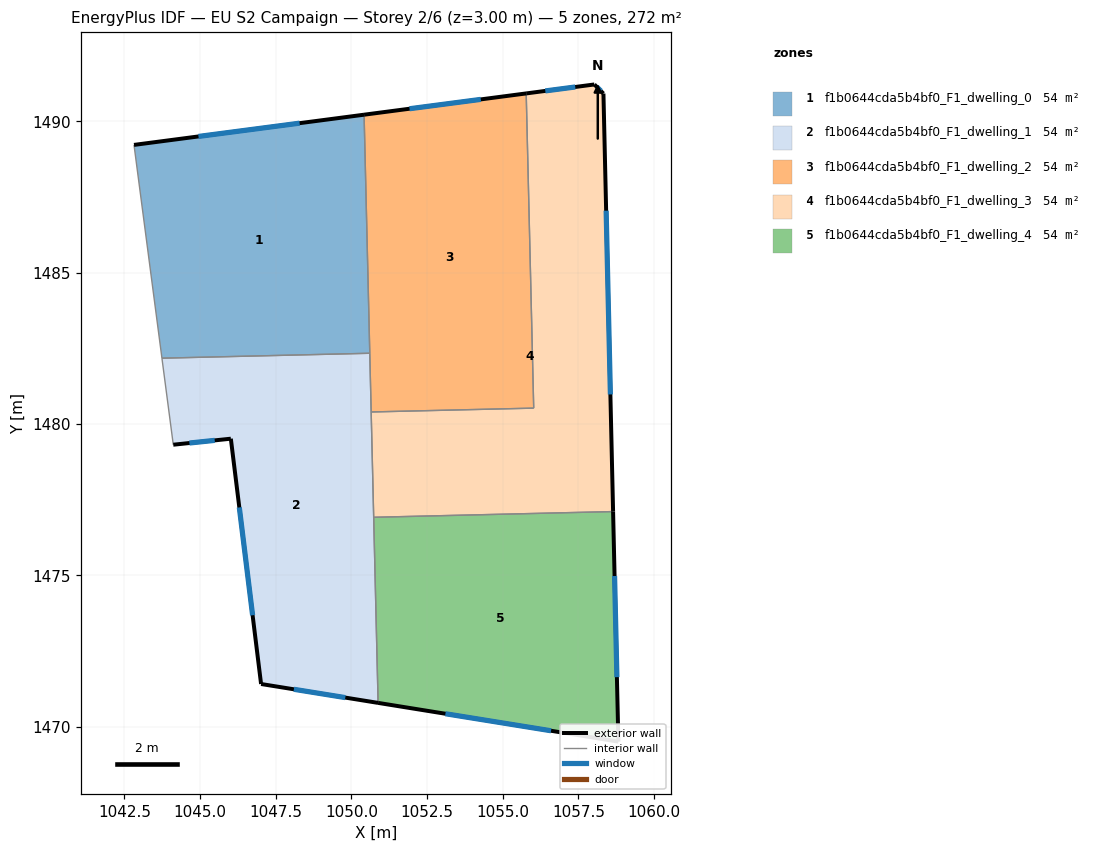
=== STOREY PLAN SPEC (per zone: floor XY polygon, exterior-wall plan segments, windows/doors) ===
zone 1: f1b0644cda5b4bf0_F1_dwelling_0  (54.3 m²)
  floor: (1050.42, 1490.22) (1050.61, 1482.33) (1043.74, 1482.17) (1042.82, 1489.22)
  exterior wall: (1050.42, 1490.22) – (1042.82, 1489.22)  [7.7 m]
    window: (1048.29, 1489.94) – (1044.95, 1489.50)  [4.4 m²]
  interior walls: 3
zone 2: f1b0644cda5b4bf0_F1_dwelling_1  (54.3 m²)
  floor: (1050.61, 1482.33) (1050.88, 1470.78) (1047.02, 1471.41) (1046.02, 1479.51) (1044.11, 1479.31) (1043.74, 1482.17)
  exterior wall: (1046.02, 1479.51) – (1047.02, 1471.41)  [8.2 m]
    window: (1046.30, 1477.24) – (1046.74, 1473.68)  [4.7 m²]
  exterior wall: (1044.11, 1479.31) – (1046.02, 1479.51)  [1.9 m]
    window: (1044.65, 1479.37) – (1045.48, 1479.46)  [1.1 m²]
  exterior wall: (1047.02, 1471.41) – (1050.88, 1470.78)  [3.9 m]
    window: (1048.10, 1471.23) – (1049.80, 1470.96)  [2.3 m²]
  interior walls: 5
zone 3: f1b0644cda5b4bf0_F1_dwelling_2  (54.3 m²)
  floor: (1055.78, 1490.92) (1056.03, 1480.52) (1050.65, 1480.39) (1050.42, 1490.22)
  exterior wall: (1055.78, 1490.92) – (1050.42, 1490.22)  [5.4 m]
    window: (1054.28, 1490.72) – (1051.92, 1490.41)  [3.1 m²]
  interior walls: 4
zone 4: f1b0644cda5b4bf0_F1_dwelling_3  (54.3 m²)
  floor: (1058.33, 1490.92) (1058.65, 1477.10) (1050.74, 1476.92) (1050.65, 1480.39) (1056.03, 1480.52) (1055.78, 1490.92) (1058.03, 1491.22)
  exterior wall: (1058.03, 1491.22) – (1055.78, 1490.92)  [2.3 m]
    window: (1057.40, 1491.13) – (1056.41, 1491.00)  [1.3 m²]
  exterior wall: (1058.33, 1490.92) – (1058.03, 1491.22)  [0.4 m]
    window: (1058.24, 1491.00) – (1058.11, 1491.13)  [0.2 m²]
  exterior wall: (1058.65, 1477.10) – (1058.33, 1490.92)  [13.8 m]
    window: (1058.56, 1480.97) – (1058.42, 1487.05)  [8.0 m²]
  interior walls: 4
zone 5: f1b0644cda5b4bf0_F1_dwelling_4  (54.3 m²)
  floor: (1058.65, 1477.10) (1058.82, 1469.50) (1050.88, 1470.78) (1050.74, 1476.92)
  exterior wall: (1058.82, 1469.50) – (1058.65, 1477.10)  [7.6 m]
    window: (1058.77, 1471.63) – (1058.70, 1474.97)  [4.4 m²]
  exterior wall: (1050.88, 1470.78) – (1058.82, 1469.50)  [8.0 m]
    window: (1053.11, 1470.42) – (1056.60, 1469.86)  [4.7 m²]
  interior walls: 2

=== DERIVED (storey summary) ===
Building: EU S2 Campaign
Storey: 2 of 6  (floor level z = 3.00 m)
Storey gross floor area: 271.7 m²
Zones on this storey: 5
  - f1b0644cda5b4bf0_F1_dwelling_0: floor 54.3 m²; exterior wall 7.7 m (23.0 m²); 1 window(s) 4.4 m²; WWR 19.3%
  - f1b0644cda5b4bf0_F1_dwelling_1: floor 54.3 m²; exterior wall 14.0 m (42.0 m²); 3 window(s) 8.1 m²; WWR 19.3%
  - f1b0644cda5b4bf0_F1_dwelling_2: floor 54.3 m²; exterior wall 5.4 m (16.2 m²); 1 window(s) 3.1 m²; WWR 19.3%
  - f1b0644cda5b4bf0_F1_dwelling_3: floor 54.3 m²; exterior wall 16.5 m (49.5 m²); 3 window(s) 9.6 m²; WWR 19.3%
  - f1b0644cda5b4bf0_F1_dwelling_4: floor 54.3 m²; exterior wall 15.6 m (46.9 m²); 2 window(s) 9.1 m²; WWR 19.3%
Zone adjacency (shared interzone walls):
  - f1b0644cda5b4bf0_F1_dwelling_0 ↔ f1b0644cda5b4bf0_F1_dwelling_1
  - f1b0644cda5b4bf0_F1_dwelling_0 ↔ f1b0644cda5b4bf0_F1_dwelling_2
  - f1b0644cda5b4bf0_F1_dwelling_1 ↔ f1b0644cda5b4bf0_F1_dwelling_2
  - f1b0644cda5b4bf0_F1_dwelling_1 ↔ f1b0644cda5b4bf0_F1_dwelling_3
  - f1b0644cda5b4bf0_F1_dwelling_1 ↔ f1b0644cda5b4bf0_F1_dwelling_4
  - f1b0644cda5b4bf0_F1_dwelling_2 ↔ f1b0644cda5b4bf0_F1_dwelling_3
  - f1b0644cda5b4bf0_F1_dwelling_3 ↔ f1b0644cda5b4bf0_F1_dwelling_4